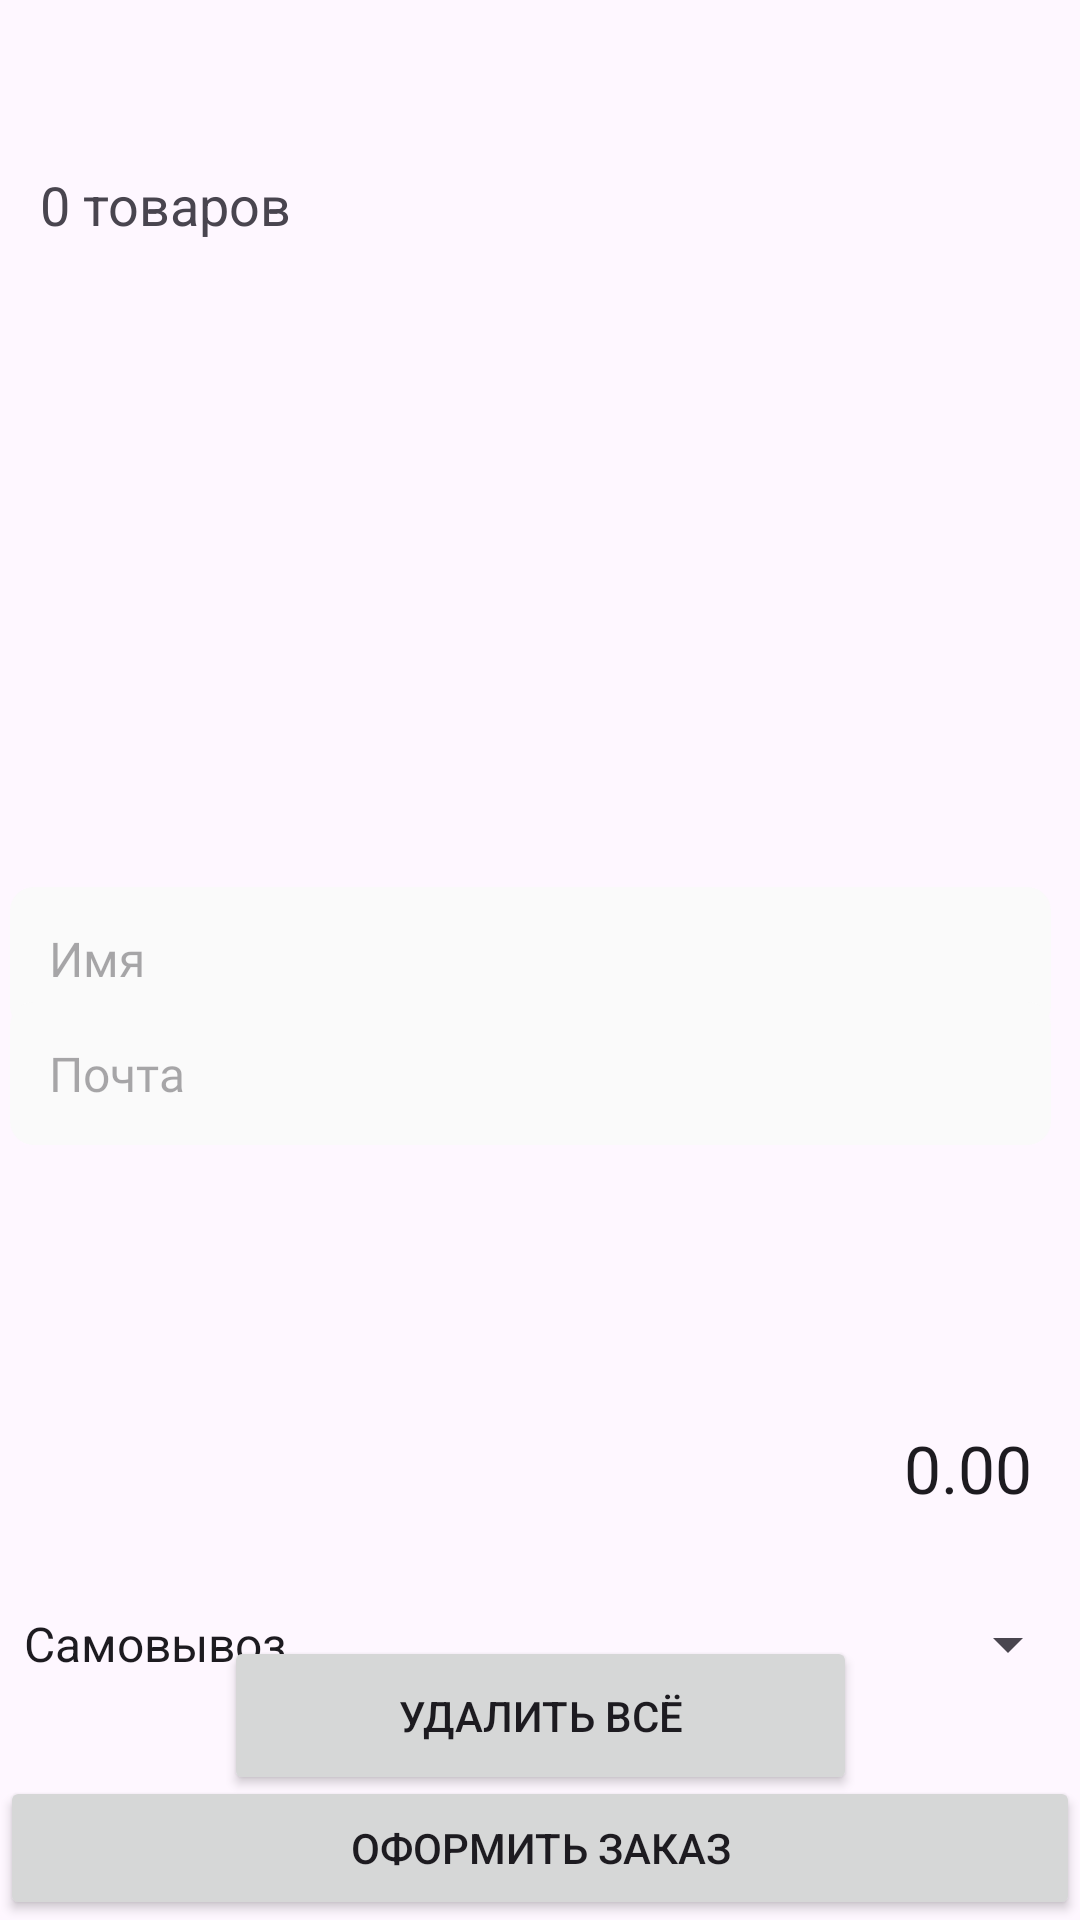

This screen was rendered from an Android layout file. Write that file and the resources it references.
<!-- AndroidManifest.xml: application theme Theme.ExtendoGames -->
<!-- res/layout/activity_cart.xml -->
<?xml version="1.0" encoding="utf-8"?>
<androidx.constraintlayout.widget.ConstraintLayout xmlns:android="http://schemas.android.com/apk/res/android"
    xmlns:app="http://schemas.android.com/apk/res-auto"
    xmlns:tools="http://schemas.android.com/tools"
    android:layout_width="match_parent"
    android:layout_height="match_parent"
    tools:context=".ui.activites.CartActivity">


    <ImageView
        android:id="@+id/back_arrow"
        android:layout_width="wrap_content"
        android:layout_height="wrap_content"
        app:layout_constraintBottom_toBottomOf="parent"
        app:layout_constraintEnd_toEndOf="parent"
        app:layout_constraintHorizontal_bias="0.041"
        app:layout_constraintStart_toStartOf="parent"
        app:layout_constraintTop_toTopOf="parent"
        app:layout_constraintVertical_bias="0.029"
        app:srcCompat="@drawable/backarrow" />

    <ImageButton
        android:id="@+id/back_button"
        android:layout_width="48dp"
        android:layout_height="48dp"
        android:background="@android:color/transparent"
        app:layout_constraintStart_toStartOf="@id/back_arrow"
        app:layout_constraintTop_toTopOf="@id/back_arrow"
        app:layout_constraintEnd_toEndOf="@id/back_arrow"
        app:layout_constraintBottom_toBottomOf="@id/back_arrow" />

    <TextView
        android:id="@+id/items_count"
        android:layout_width="wrap_content"
        android:layout_height="wrap_content"
        android:layout_marginTop="56dp"
        android:text="0 товаров"
        android:textSize="18sp"
        app:layout_constraintEnd_toEndOf="parent"
        app:layout_constraintHorizontal_bias="0.048"
        app:layout_constraintStart_toStartOf="parent"
        app:layout_constraintTop_toTopOf="parent" />

    <androidx.recyclerview.widget.RecyclerView
        android:id="@+id/cartRecyclerView"
        android:layout_width="411dp"
        android:layout_height="249dp"
        app:layout_constraintBottom_toTopOf="@id/total_price_area"
        app:layout_constraintEnd_toEndOf="parent"
        app:layout_constraintHorizontal_bias="0.0"
        app:layout_constraintStart_toStartOf="parent"
        app:layout_constraintTop_toTopOf="parent"
        app:layout_constraintVertical_bias="0.207" />

    <EditText
        android:id="@+id/user_name_input"
        android:layout_width="347dp"
        android:layout_height="wrap_content"
        android:background="@drawable/edittext_background"
        android:ems="10"
        android:fontFamily="@font/roboto"
        android:hint="Имя"
        android:padding="13dp"
        android:textSize="16sp"
        app:layout_constraintBottom_toBottomOf="parent"
        app:layout_constraintEnd_toEndOf="parent"
        app:layout_constraintHorizontal_bias="0.25"
        app:layout_constraintLeft_toLeftOf="parent"
        app:layout_constraintRight_toRightOf="parent"
        app:layout_constraintStart_toStartOf="parent"
        app:layout_constraintTop_toTopOf="parent"
        app:layout_constraintVertical_bias="0.499" />

    <Spinner
        android:id="@+id/spinner_table_number"
        android:layout_width="match_parent"
        android:layout_height="wrap_content"
        android:layout_marginTop="536dp"
        android:entries="@array/table_numbers"
        app:layout_constraintEnd_toEndOf="parent"
        app:layout_constraintHorizontal_bias="0.0"
        app:layout_constraintStart_toStartOf="parent"
        app:layout_constraintTop_toTopOf="parent" />

    <EditText
        android:id="@+id/user_email_input"
        android:layout_width="347dp"
        android:layout_height="wrap_content"
        android:background="@drawable/edittext_background"
        android:ems="10"
        android:fontFamily="@font/roboto"
        android:hint="Почта"
        android:padding="13dp"
        android:textSize="16sp"
        app:layout_constraintBottom_toBottomOf="parent"
        app:layout_constraintHorizontal_bias="0.25"
        app:layout_constraintLeft_toLeftOf="parent"
        app:layout_constraintRight_toRightOf="parent"
        app:layout_constraintTop_toTopOf="parent"
        app:layout_constraintVertical_bias="0.564" />

    <Button
        android:id="@+id/clear_cart_button"
        android:layout_width="211dp"
        android:layout_height="53dp"
        android:text="Удалить всё"
        app:layout_constraintBottom_toBottomOf="parent"
        app:layout_constraintEnd_toEndOf="parent"
        app:layout_constraintStart_toStartOf="parent"
        app:layout_constraintTop_toTopOf="parent"
        app:layout_constraintVertical_bias="0.929" />


    <LinearLayout
        android:id="@+id/total_price_area"
        android:layout_width="0dp"
        android:layout_height="wrap_content"
        android:layout_marginBottom="72dp"
        android:orientation="horizontal"
        android:padding="16dp"
        app:layout_constraintBottom_toTopOf="@id/checkout_button"
        app:layout_constraintEnd_toEndOf="parent"
        app:layout_constraintHorizontal_bias="0.0"
        app:layout_constraintStart_toStartOf="parent">

        <TextView
            android:id="@+id/total_price"
            android:layout_width="wrap_content"
            android:layout_height="wrap_content"
            android:layout_weight="1"
            android:gravity="right"
            android:text="0.00"
            android:textAppearance="@style/TextAppearance.AppCompat.Large" />

    </LinearLayout>

    <Button
        android:id="@+id/checkout_button"
        android:layout_width="0dp"
        android:layout_height="wrap_content"
        android:text="Оформить заказ"
        app:layout_constraintBottom_toBottomOf="parent"
        app:layout_constraintEnd_toEndOf="parent"
        app:layout_constraintStart_toStartOf="parent" />
</androidx.constraintlayout.widget.ConstraintLayout>
<!-- resources referenced by this layout -->
<resources>
  <string-array name="table_numbers">
          <item>Самовывоз</item>
          <item>1</item>
          <item>2</item>
          <item>3</item>
          <item>4</item>
          <item>5</item>
          <item>6</item>
          <item>7</item>
          <item>8</item>
          <item>9</item>
          <item>10</item>
          <item>11</item>
          <item>12</item>
          <item>13</item>
          <item>14</item>
          <item>15</item>
          <item>16</item>
          <item>17</item>
          <item>18</item>
          <item>19</item>
          <item>20</item>
          <item>21</item>
          <item>22</item>
          <item>23</item>
          <item>24</item>
          <item>25</item>
          <item>26</item>
          <item>27</item>
          <item>28</item>
          <item>29</item>
          <item>30</item>
  
      </string-array>
  <!-- drawable edittext_background (drawable) -->
  <?xml version="1.0" encoding="utf-8"?>
  <shape xmlns:android="http://schemas.android.com/apk/res/android">
      <solid android:color="#FAFAFA"/> 
      <corners android:radius="8dp"/> 
  </shape>
  <style name="Theme.ExtendoGames" parent="Base.Theme.ExtendoGames" />
  <style name="Base.Theme.ExtendoGames" parent="Theme.Material3.DayNight.NoActionBar">
          
          
      </style>
</resources>
